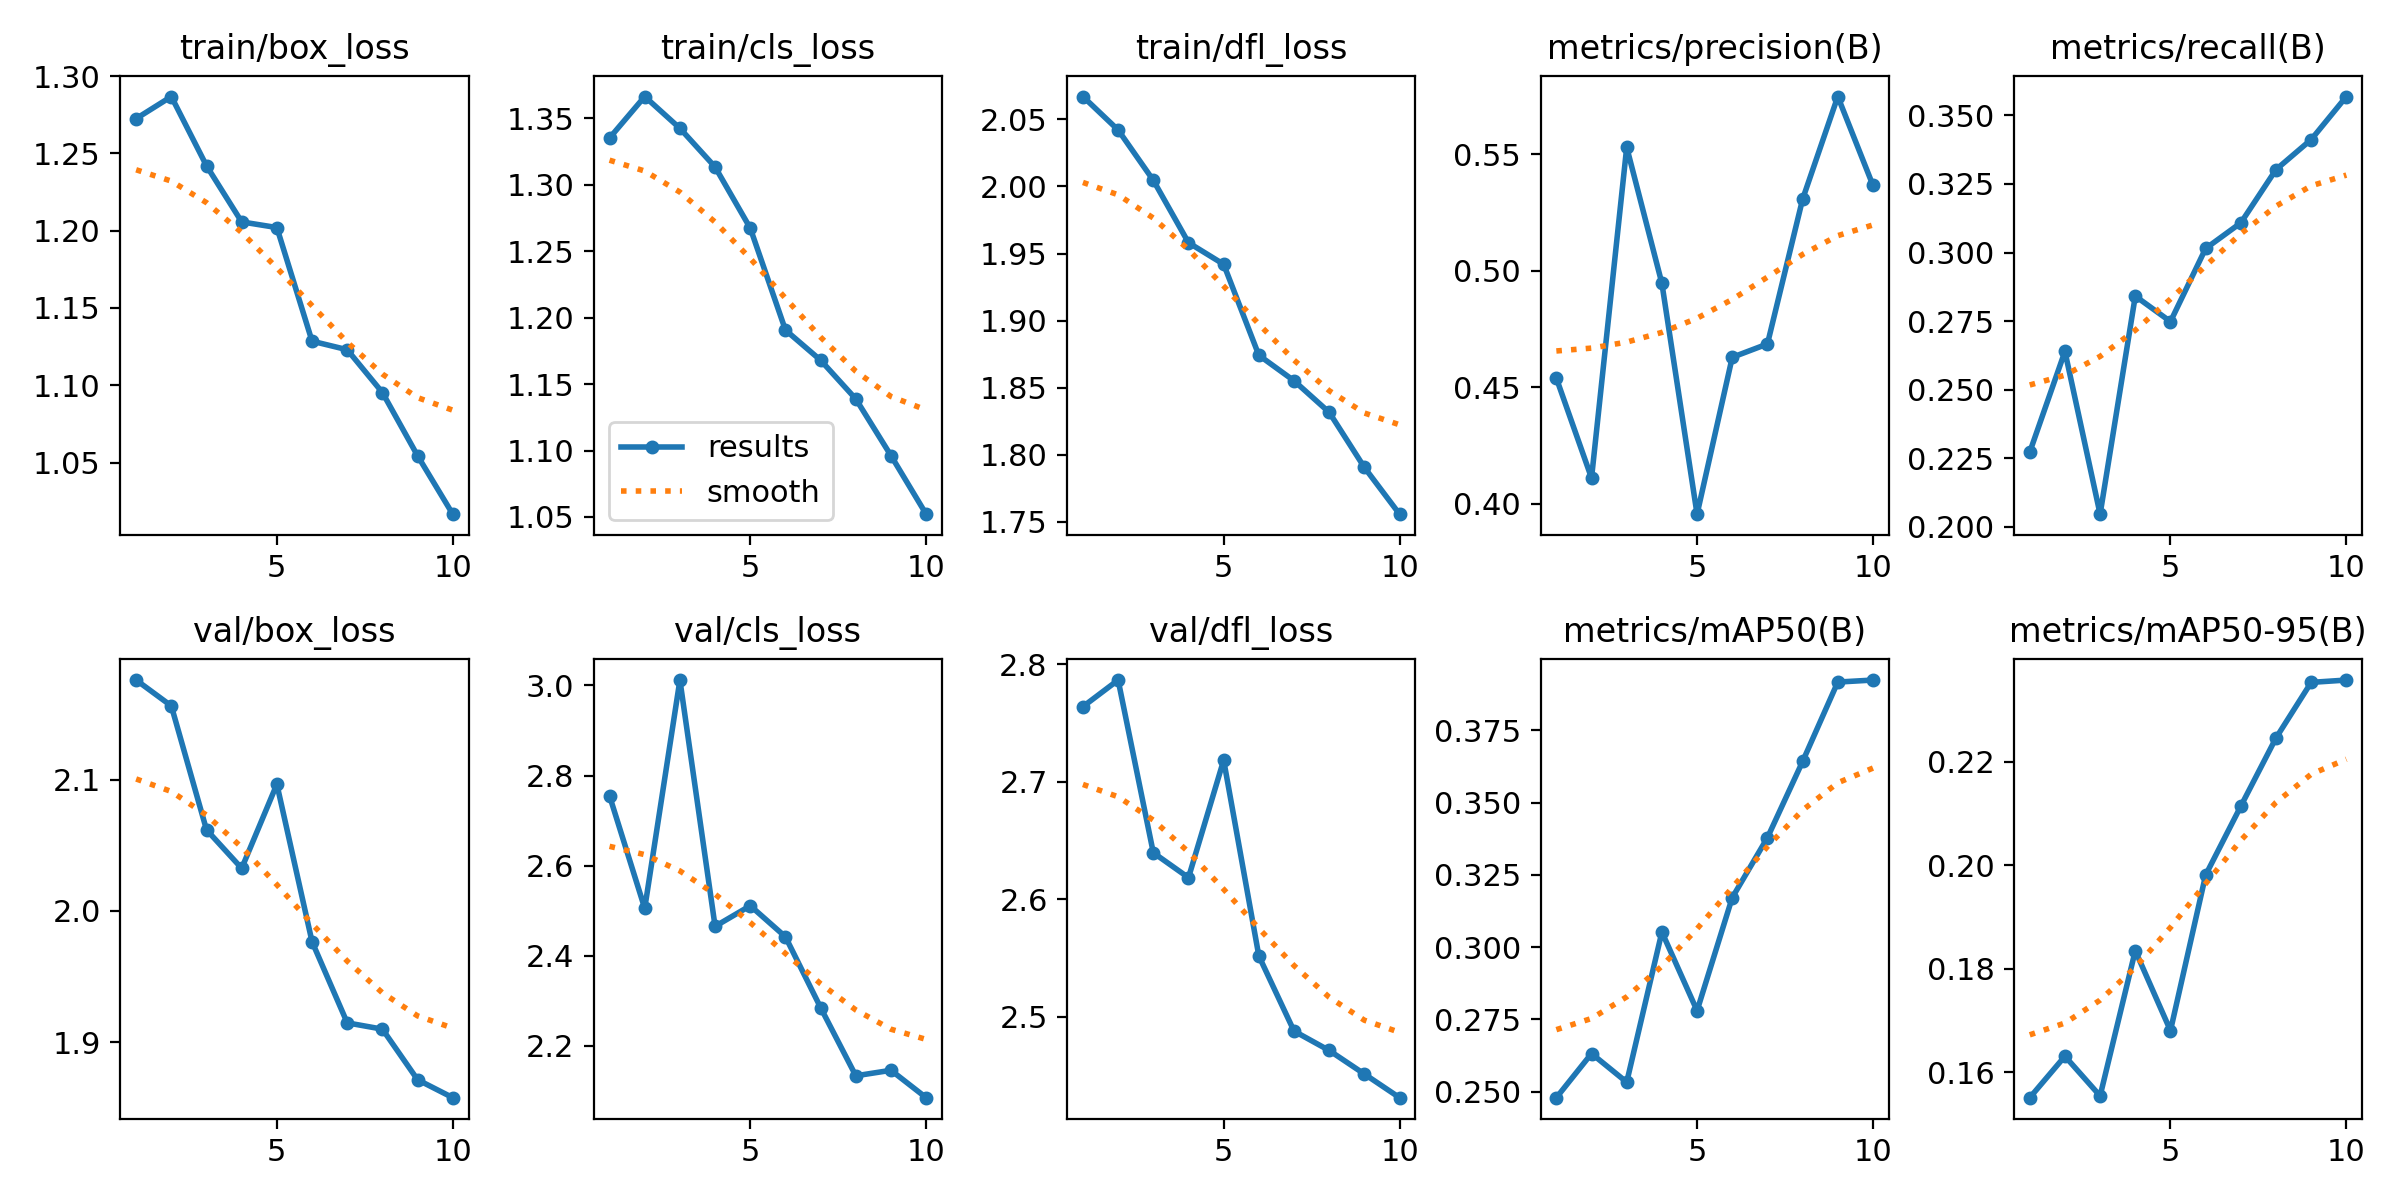

The table this chart was drawn from, first rows:
epoch, time, train/box_loss, train/cls_loss, train/dfl_loss, metrics/precision(B), metrics/recall(B), metrics/mAP50(B), metrics/mAP50-95(B), val/box_loss, val/cls_loss, val/dfl_loss, lr/pg0, lr/pg1, lr/pg2
1, 36.7, 1.272, 1.335, 2.067, 0.4539, 0.2272, 0.248, 0.1551, 2.176, 2.755, 2.764, 0.00033, 0.00033, 0.06733
2, 47.89, 1.287, 1.366, 2.042, 0.4111, 0.2639, 0.2632, 0.1631, 2.156, 2.505, 2.787, 0.0006036, 0.0006036, 0.03427
3, 59.52, 1.242, 1.342, 2.005, 0.5531, 0.2046, 0.2533, 0.1554, 2.062, 3.012, 2.64, 0.0008172, 0.0008172, 0.001154
4, 71.62, 1.206, 1.313, 1.958, 0.4946, 0.2841, 0.3052, 0.1835, 2.032, 2.465, 2.619, 0.00073, 0.00073, 0.00073
5, 82.07, 1.202, 1.267, 1.942, 0.3955, 0.2748, 0.278, 0.1681, 2.097, 2.511, 2.718, 0.00064, 0.00064, 0.00064
6, 93.33, 1.129, 1.191, 1.874, 0.4629, 0.3015, 0.3171, 0.1981, 1.977, 2.442, 2.552, 0.00055, 0.00055, 0.00055
7, 105.8, 1.123, 1.168, 1.855, 0.4686, 0.3108, 0.3378, 0.2114, 1.915, 2.285, 2.488, 0.00046, 0.00046, 0.00046
8, 117.6, 1.095, 1.139, 1.832, 0.5308, 0.3302, 0.3642, 0.2246, 1.91, 2.134, 2.471, 0.00037, 0.00037, 0.00037
9, 129.3, 1.054, 1.096, 1.791, 0.5749, 0.3412, 0.3916, 0.2354, 1.871, 2.146, 2.451, 0.00028, 0.00028, 0.00028
10, 141.8, 1.017, 1.052, 1.756, 0.5367, 0.3569, 0.3923, 0.2358, 1.858, 2.085, 2.431, 0.00019, 0.00019, 0.00019
